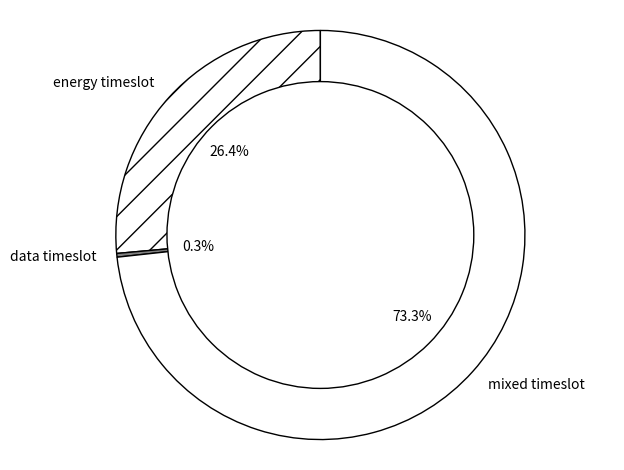

This chart was generated by the following Python code:
import matplotlib.pyplot as plt
#MILP
# plt.rcParams['patch.edgecolor'] = 'white' 
# Pie chart
labels = ['energy timeslot', 'data timeslot', 'mixed timeslot']
sizes = [26.439024390243904, 0.2926829268292683, 73.26829268292683]
#colors
colors = ['white','grey','white',]
size1=[100]
lb=['LPAA']

fig = plt.figure(566)
explode=[0,0,0]
patterns= [ "/" , "\\" , "|" , "-" ]
fig1, ax1 = plt.subplots()
f=ax1.pie(sizes, colors = colors, labels=labels,explode=explode, autopct='%1.1f%%', startangle=90,wedgeprops=dict(edgecolor='black') )
plt.pie(size1,colors='white',radius=0.75,startangle=90,wedgeprops=dict(edgecolor='black'))

#draw circle
patches = f[0]
patches[0].set_hatch('/')
patches[0].set_edgecolor("black")
# patches[0].set_lw(5.)
centre_circle = plt.Circle((0,0),0.70,fc='white')
fig = plt.gcf()
fig.gca().add_artist(centre_circle)
# Equal aspect ratio ensures that pie is drawn as a circle
ax1.axis('equal')  
plt.tight_layout()

plt.show()